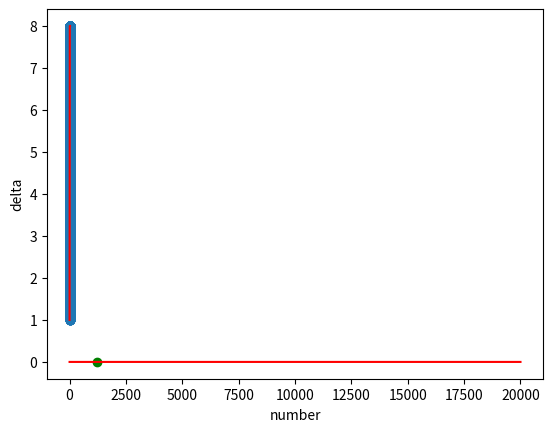

Write the Python code that produced this figure.
from pprint import pprint
import operator

import numpy as np
from matplotlib import pyplot as plt


def gear_method(a, b, N, init, func, real_func):
    h = 0.001

    N = int((b - a) / h)

    ts = []
    ws = []
    delta = []
    number = []

    t = a
    w = init

    ts.append(t)
    ws.append(w)
    number.append(0)
    delta.append(0)

    for i in range(1, 4):
        t = a + i * h
        w = w + h * func(t, w)
        ts.append(t)
        ws.append(w)
        if i != 3:
            delta.append(abs(w - real_func(t, w)))
        number.append(i)

    for i in range(4, N + 1):
        for j in range(0, 5):
            ws[i - 1] = 18 / 11 * ws[i - 2] - 9 / 11 * ws[i - 3] + 2 / 11 * ws[i - 4] + 6 / 11 * h * func(t, ws[i - 1])

        delta.append(abs(ws[i - 1] - real_func(t, w)))

        t = a + i * h
        w = w + h * func(t, ws[i - 1])

        ws.append(w)
        ts.append(t)
        number.append(i)

    delta.append(abs(ws[N - 1] - real_func(t, w)))

    return ts, ws, delta, number


if __name__ == '__main__':
    a = 1.6
    b = 0.2
    init = 1.0

    real_func = lambda t, y: (a * init * np.exp(a * t) / (a + b * init * (np.exp(a * t) - 1)))

    ts, ws, delta, number = gear_method(0, 20, 40, init, lambda t, y: a * y - b * (y ** 2), real_func)

    xs = np.linspace(0, 20, 1000)
    ys = []

    for x in xs:
        ys.append(real_func(x, 0))

    plt.xlabel('x')
    plt.ylabel('y')
    plt.plot(xs, ys, color='red')
    plt.scatter(ts, ws)
    plt.show()

    plt.xlabel('number')
    plt.ylabel('delta')
    plt.plot(number, delta, color='red')
    max_delta_index, max_delta_value = max(enumerate(delta), key=operator.itemgetter(1))
    pprint(' max_delta_value: ' + str(max_delta_value))
    plt.scatter([number[max_delta_index]], [max_delta_value], c='green')
    plt.show()




